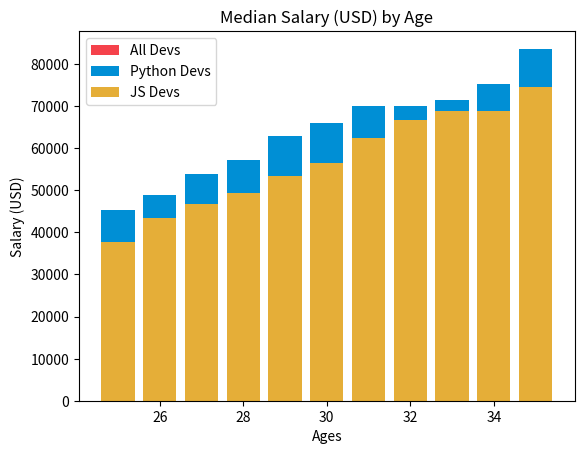

The matplotlib source for this figure:
from matplotlib import pyplot as plt
import numpy as np

# Let's collect the data first.
ages_x = [25, 26, 27, 28, 29, 30, 31, 32, 33, 34, 35]

dev_y = [38496, 42000, 46752, 49320, 53200,
         56000, 62316, 64928, 67317, 68748, 73752]
py_dev_y = [45372, 48876, 53850, 57287, 63016,
            65998, 70003, 70000, 71496, 75370, 83640]
js_dev_y = [37810, 43515, 46823, 49293, 53437, 56373,
            62375, 66674, 68745, 68746, 74583]

x_indexes = np.arange(len(ages_x))
print(x_indexes)
# The bar graphs simple stack on top of each other
# Solve this problem with numpy
plt.bar(ages_x, dev_y, label='All Devs', color='#f5424b')
plt.bar(ages_x, py_dev_y, label='Python Devs', color='#008fd5')
plt.bar(ages_x, js_dev_y, label='JS Devs', color='#e5ae38')

plt.legend()
plt.title("Median Salary (USD) by Age")
plt.xlabel("Ages")
plt.ylabel("Salary (USD)")
plt.show()
